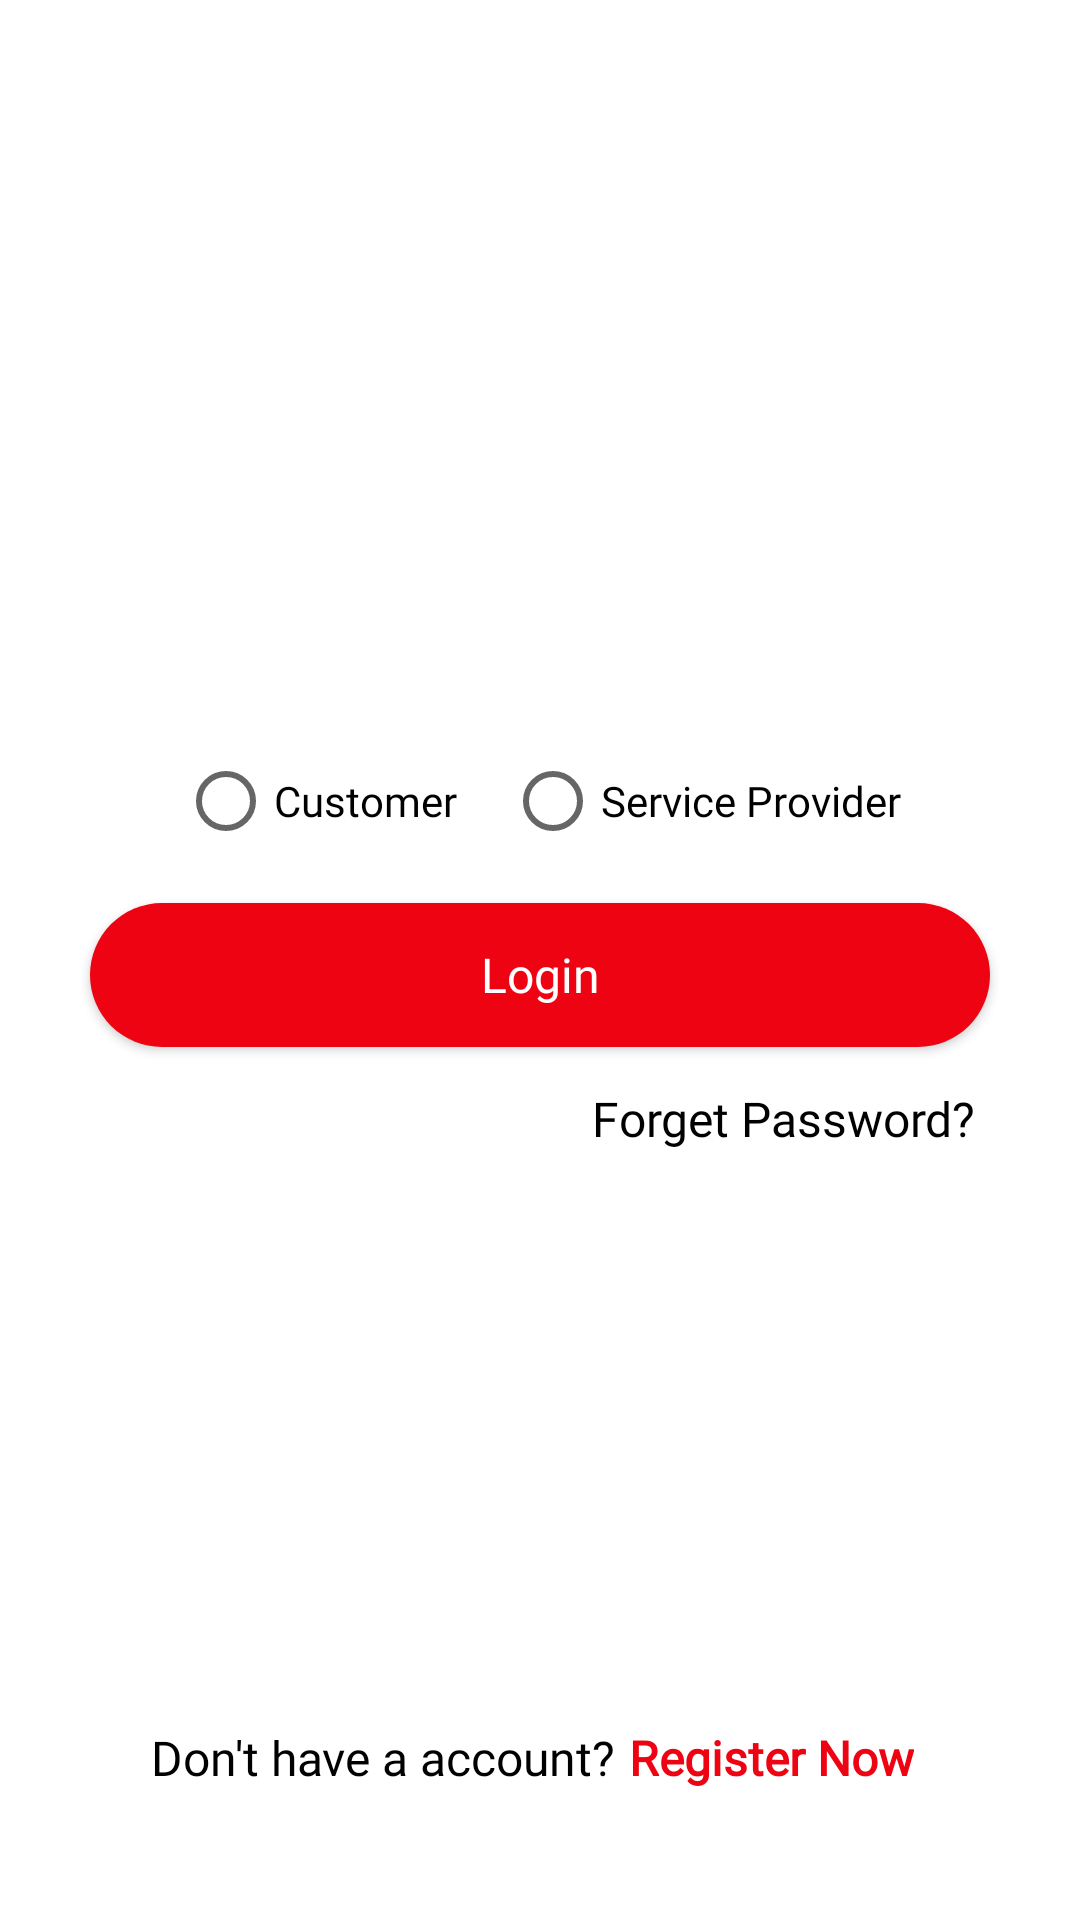

This screen was rendered from an Android layout file. Write that file and the resources it references.
<!-- AndroidManifest.xml: activity theme Theme.ServiceShop.NoActionBar -->
<!-- res/layout/activity_login.xml -->
<?xml version="1.0" encoding="utf-8"?>
<androidx.constraintlayout.widget.ConstraintLayout xmlns:android="http://schemas.android.com/apk/res/android"
    xmlns:app="http://schemas.android.com/apk/res-auto"
    xmlns:tools="http://schemas.android.com/tools"
    android:layout_width="match_parent"
    android:layout_height="match_parent"
    android:id="@+id/login_rootLayout"
    tools:context=".LoginMech.LoginActivity">

    <ImageView
        android:id="@+id/login_ivLogo"
        android:layout_width="match_parent"
        android:layout_height="140dp"
        android:layout_marginStart="50dp"
        android:layout_marginEnd="50dp"
        android:layout_marginTop="100dp"
        android:src="@drawable/final_logo"
        app:layout_constraintEnd_toEndOf="parent"
        app:layout_constraintStart_toStartOf="parent"
        app:layout_constraintTop_toTopOf="parent"
        android:contentDescription="@string/app_name"/>

    <LinearLayout
        android:layout_width="match_parent"
        android:layout_height="wrap_content"
        android:orientation="vertical"
        android:paddingVertical="50dp"
        app:layout_constraintEnd_toEndOf="parent"
        app:layout_constraintStart_toStartOf="parent"
        app:layout_constraintTop_toTopOf="parent"
        app:layout_constraintBottom_toBottomOf="parent">

        <RadioGroup
            android:id="@+id/login_radioGroup"
            android:layout_width="match_parent"
            android:layout_height="wrap_content"
            android:layout_marginHorizontal="30dp"
            android:gravity="center"
            android:orientation="horizontal"
            android:background="@drawable/white_round_bg"
            app:layout_constraintEnd_toEndOf="parent"
            app:layout_constraintStart_toStartOf="parent"
            app:layout_constraintTop_toBottomOf="@+id/login_etMobile">

            <RadioButton
                android:id="@+id/login_rbCustomer"
                android:layout_width="wrap_content"
                android:layout_height="wrap_content"
                android:text="@string/customer"
                android:textColor="@color/black"
                android:textSize="14sp"
                android:fontFamily="@font/abeezee"
                android:layout_marginEnd="8dp"/>

            <RadioButton
                android:id="@+id/login_rbServiceProvider"
                android:layout_width="wrap_content"
                android:layout_height="wrap_content"
                android:text="@string/service_provider"
                android:textColor="@color/black"
                android:textSize="14sp"
                android:fontFamily="@font/abeezee"
                android:layout_marginStart="8dp"/>
        </RadioGroup>

        <EditText
            android:id="@+id/login_etMobile"
            android:layout_width="match_parent"
            android:layout_height="wrap_content"
            android:layout_marginHorizontal="30dp"
            android:layout_marginTop="10dp"
            android:background="@drawable/white_round_bg"
            android:fontFamily="@font/abeezee"
            android:hint="@string/mobile_number"
            android:textColorHint="#716F6F"
            android:inputType="phone"
            android:paddingHorizontal="5dp"
            android:paddingVertical="10dp"
            android:textAlignment="center"
            android:textColor="@color/black"
            android:textSize="16sp"
            android:visibility="gone"/>

        <EditText
            android:id="@+id/login_etPassword"
            android:layout_width="match_parent"
            android:layout_height="wrap_content"
            android:layout_marginHorizontal="30dp"
            android:layout_marginTop="10dp"
            android:background="@drawable/white_round_bg"
            android:fontFamily="@font/abeezee"
            android:hint="@string/password"
            android:textColorHint="#716F6F"
            android:inputType="textPassword"
            android:paddingHorizontal="5dp"
            android:paddingVertical="10dp"
            android:textAlignment="center"
            android:textColor="@color/black"
            android:textSize="16sp"
            android:visibility="gone"/>

        <androidx.appcompat.widget.AppCompatButton
            android:id="@+id/login_btnLogin"
            android:layout_width="match_parent"
            android:layout_height="wrap_content"
            android:layout_marginHorizontal="30dp"
            android:layout_marginTop="10dp"
            android:background="@drawable/red_round_bg"
            android:paddingHorizontal="5dp"
            android:paddingVertical="10dp"
            android:text="@string/login"
            android:textAlignment="center"
            android:textColor="@color/white"
            android:textSize="16sp"
            android:textAllCaps="false"
            android:fontFamily="@font/abeezee"
            app:layout_constraintEnd_toEndOf="parent"
            app:layout_constraintStart_toStartOf="parent"
            app:layout_constraintTop_toBottomOf="@+id/login_radioGroup" />

            <androidx.appcompat.widget.AppCompatButton
                android:id="@+id/login_btnForgetPassword"
                android:layout_width="wrap_content"
                android:layout_height="wrap_content"
                android:layout_marginEnd="30dp"
                android:background="@android:color/transparent"
                android:paddingHorizontal="5dp"
                android:paddingVertical="10dp"
                android:text="@string/forget_password"
                android:fontFamily="@font/abeezee"
                android:textColor="@color/black"
                android:textSize="16sp"
                android:textAllCaps="false"
                app:layout_constraintEnd_toEndOf="parent"
                app:layout_constraintTop_toBottomOf="@+id/login_btnLogin"
                android:layout_gravity="end"
                android:visibility="visible"/>

    </LinearLayout>

    <LinearLayout
        android:layout_width="match_parent"
        android:layout_height="wrap_content"
        android:layout_marginBottom="30dp"
        android:gravity="center"
        android:orientation="horizontal"
        app:layout_constraintBottom_toBottomOf="parent"
        app:layout_constraintEnd_toEndOf="parent"
        app:layout_constraintStart_toStartOf="parent">

        <TextView
            android:id="@+id/login_tvTextContent"
            android:layout_width="wrap_content"
            android:layout_height="wrap_content"
            android:text="@string/login_text_message"
            android:textAlignment="viewEnd"
            android:textColor="@color/black"
            android:textSize="16sp"
            android:fontFamily="@font/abeezee" />

        <androidx.appcompat.widget.AppCompatButton
            android:id="@+id/login_btnRegisterNow"
            android:layout_width="wrap_content"
            android:layout_height="wrap_content"
            android:background="@android:color/transparent"
            android:text="@string/register_now"
            android:textAlignment="viewStart"
            android:textColor="@color/theme_red"
            android:textSize="16sp"
            android:textStyle="bold"
            android:textAllCaps="false"
            android:fontFamily="@font/abeezee"
            android:layout_marginHorizontal="5dp"
            app:layout_constraintStart_toEndOf="@id/login_tvTextContent"
            app:layout_constraintTop_toBottomOf="@+id/login_btnLogin" />
    </LinearLayout>

    <ProgressBar
        android:id="@+id/login_progressBar"
        android:layout_width="wrap_content"
        android:layout_height="wrap_content"
        android:background="@color/theme_grey"
        android:translationZ="@dimen/cardview_compat_inset_shadow"
        android:visibility="gone"
        android:padding="10dp"
        app:layout_constraintBottom_toBottomOf="parent"
        app:layout_constraintEnd_toEndOf="parent"
        app:layout_constraintStart_toStartOf="parent"
        app:layout_constraintTop_toTopOf="parent" />
</androidx.constraintlayout.widget.ConstraintLayout>
<!-- resources referenced by this layout -->
<resources>
  <color name="black">#FF000000</color>
  <color name="theme_grey">#FF302F2F</color>
  <color name="theme_red">#FFEE0313</color>
  <color name="white">#FFFFFFFF</color>
  <!-- drawable red_round_bg (drawable) -->
  <?xml version="1.0" encoding="utf-8"?>
  <shape xmlns:android="http://schemas.android.com/apk/res/android">
      <solid
          android:color="@color/theme_red" />
      <corners
          android:radius="30dp" />
  </shape>
  <!-- drawable white_round_bg (drawable) -->
  <?xml version="1.0" encoding="utf-8"?>
  <shape xmlns:android="http://schemas.android.com/apk/res/android">
      <solid
          android:color="@color/white" />
      <corners
          android:radius="30dp" />
  </shape>
  <string name="app_name">My City</string>
  <string name="customer">Customer</string>
  <string name="forget_password">Forget Password?</string>
  <string name="login">Login</string>
  <string name="login_text_message">Don\'t have a account? </string>
  <string name="mobile_number">Mobile Number</string>
  <string name="password">Password</string>
  <string name="register_now">Register Now</string>
  <string name="service_provider">Service Provider</string>
  <style name="Theme.ServiceShop.NoActionBar" parent="Theme.ServiceShop">
          <item name="windowActionBar">false</item>
          <item name="windowNoTitle">true</item>
          <item name="contentInsetStart">0dp</item>
          <item name="contentInsetEnd">0dp</item>
          <item name="contentInsetLeft">0dp</item>
          <item name="marginHorizontal">0dp</item>
          <item name="android:windowDisablePreview">true</item>
      </style>
  <style name="Theme.ServiceShop" parent="Theme.MaterialComponents.DayNight.DarkActionBar">
          
          <item name="colorPrimary">@color/purple_500</item>
          <item name="colorPrimaryVariant">@color/theme_yellow</item>
          <item name="colorOnPrimary">@color/white</item>
          
          <item name="colorSecondary">@color/theme_red</item>
          <item name="colorSecondaryVariant">@color/teal_700</item>
          <item name="colorOnSecondary">@color/black</item>
          
          <item name="android:statusBarColor" tools:targetApi="l">?attr/colorPrimaryVariant</item>
          
      </style>
  <color name="purple_500">#FF6200EE</color>
  <color name="theme_yellow">#FFFFC700</color>
  <color name="teal_700">#FF018786</color>
</resources>
